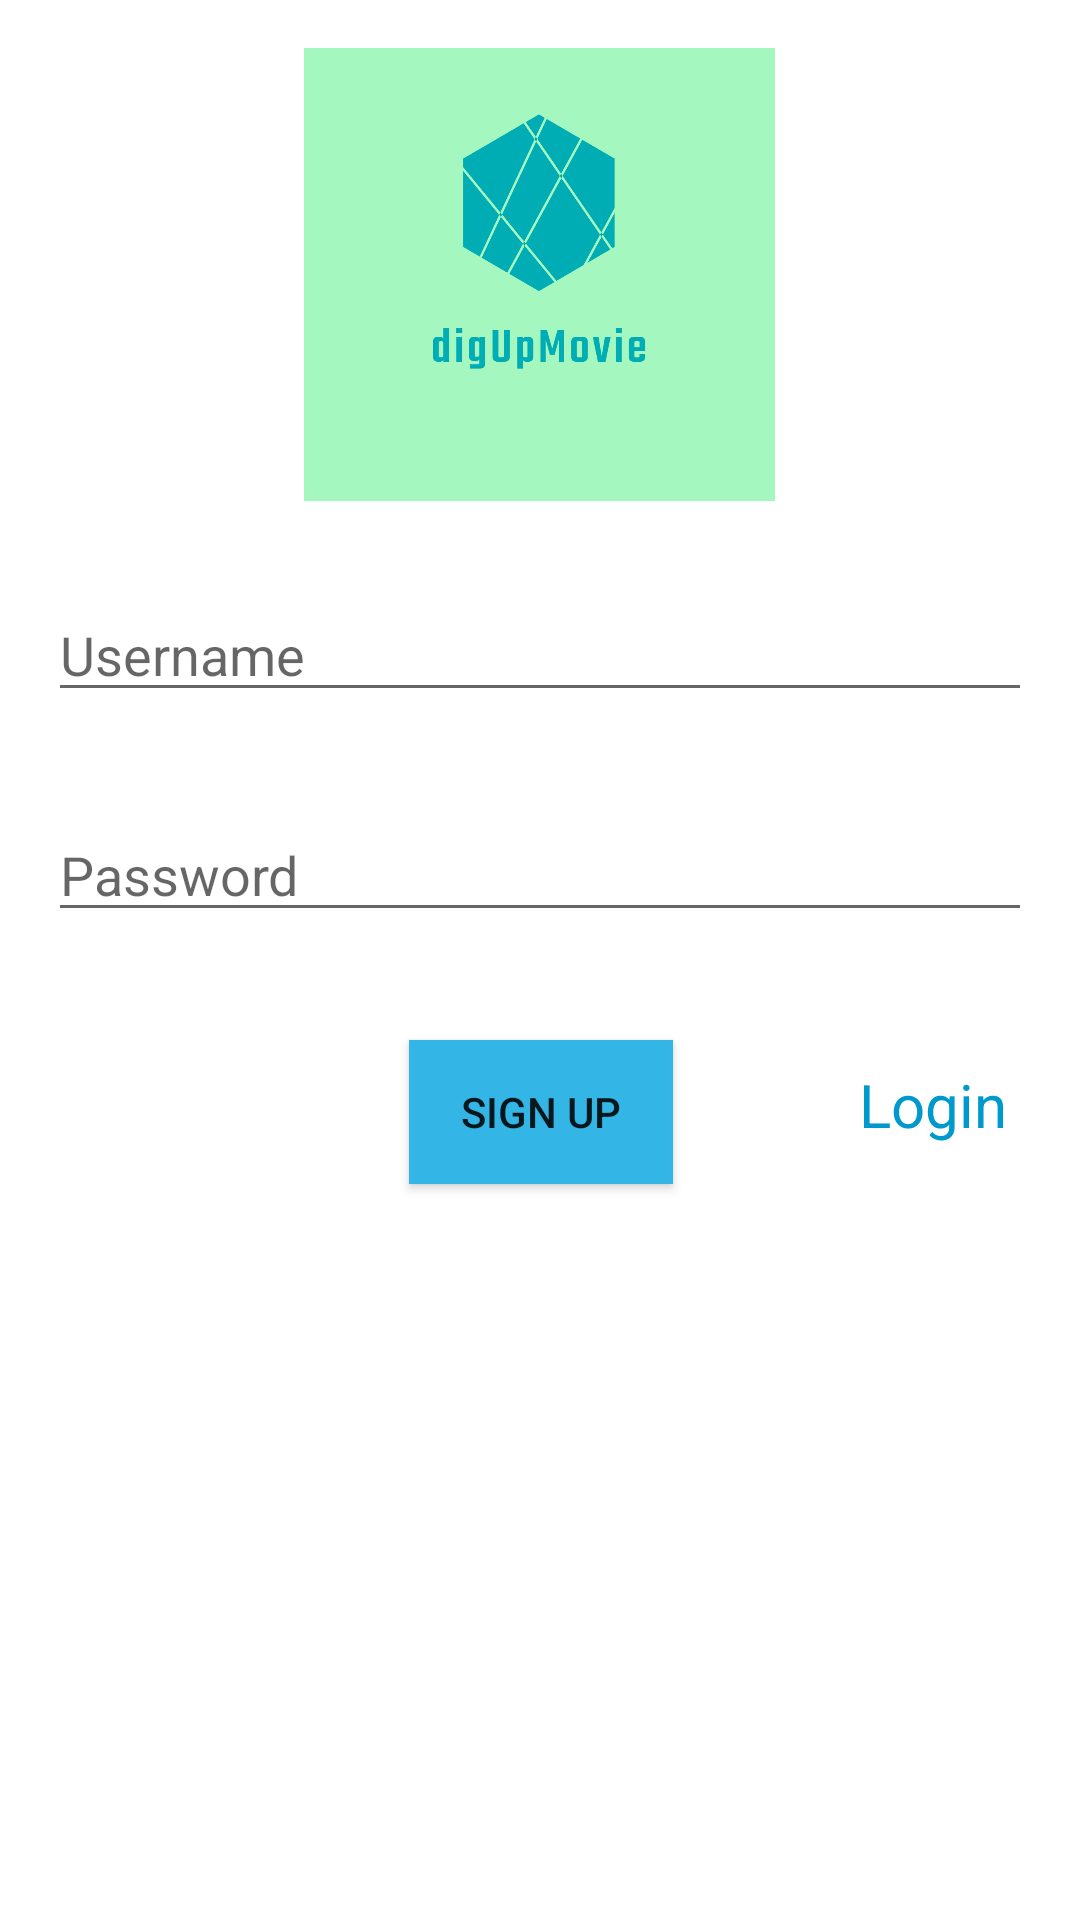

Here is an Android app screen rendered from its layout file. Give the layout XML and the strings, colors and styles it references.
<!-- AndroidManifest.xml: application theme AppTheme -->
<!-- res/layout/activity_main.xml -->
<RelativeLayout xmlns:android="http://schemas.android.com/apk/res/android"
    xmlns:app="http://schemas.android.com/apk/res-auto"
    xmlns:tools="http://schemas.android.com/tools"
    android:id="@+id/backgroundLayout"
    android:layout_width="match_parent"
    android:layout_height="match_parent"
    android:background="@android:color/background_light"
    android:paddingLeft="16dp"
    android:paddingTop="16dp"
    android:paddingRight="16dp"
    android:paddingBottom="16dp"
    tools:context=".MainActivity">

    <ImageView
        android:id="@+id/logoImageView"
        android:layout_width="159dp"
        android:layout_height="151dp"
        android:layout_alignParentTop="true"
        android:layout_centerHorizontal="true"
        app:srcCompat="@drawable/logo" />

    <EditText
        android:id="@+id/usernameEditText"
        android:layout_width="match_parent"
        android:layout_height="wrap_content"
        android:layout_below="@+id/logoImageView"
        android:layout_marginTop="29dp"
        android:ems="10"
        android:hint="Username"
        android:inputType="textPersonName" />

    <EditText
        android:id="@+id/passwordEditText"
        android:layout_width="match_parent"
        android:layout_height="wrap_content"
        android:layout_below="@+id/usernameEditText"
        android:layout_marginTop="32dp"
        android:ems="10"
        android:hint="Password"
        android:inputType="textPassword" />

    <Button
        android:id="@+id/signUpButton"
        android:layout_width="wrap_content"
        android:layout_height="wrap_content"
        android:layout_below="@+id/passwordEditText"
        android:layout_alignStart="@+id/logoImageView"
        android:layout_marginStart="36dp"
        android:layout_marginTop="36dp"
        android:background="@android:color/holo_blue_light"
        android:onClick="signUpClicked"
        android:text="Sign Up" />

    <TextView
        android:id="@+id/loginTextView"
        android:layout_width="wrap_content"
        android:layout_height="wrap_content"
        android:layout_alignBaseline="@+id/signUpButton"
        android:layout_alignBottom="@+id/signUpButton"
        android:layout_marginStart="62dp"
        android:layout_marginBottom="15dp"
        android:layout_toEndOf="@+id/signUpButton"
        android:text="Login"
        android:textColor="@android:color/holo_blue_dark"
        android:textSize="20sp" />


</RelativeLayout>
<!-- resources referenced by this layout -->
<resources>
  <!-- drawable logo: png bitmap (drawable, 38502 bytes) -->
  <style name="AppTheme" parent="Theme.MaterialComponents.Light.DarkActionBar">
          
          <item name="colorPrimary">@color/colorPrimaryDark</item>
          <item name="colorPrimaryDark">@color/colorPrimaryDark</item>
      </style>
  <color name="colorPrimaryDark">#1C818A</color>
</resources>
